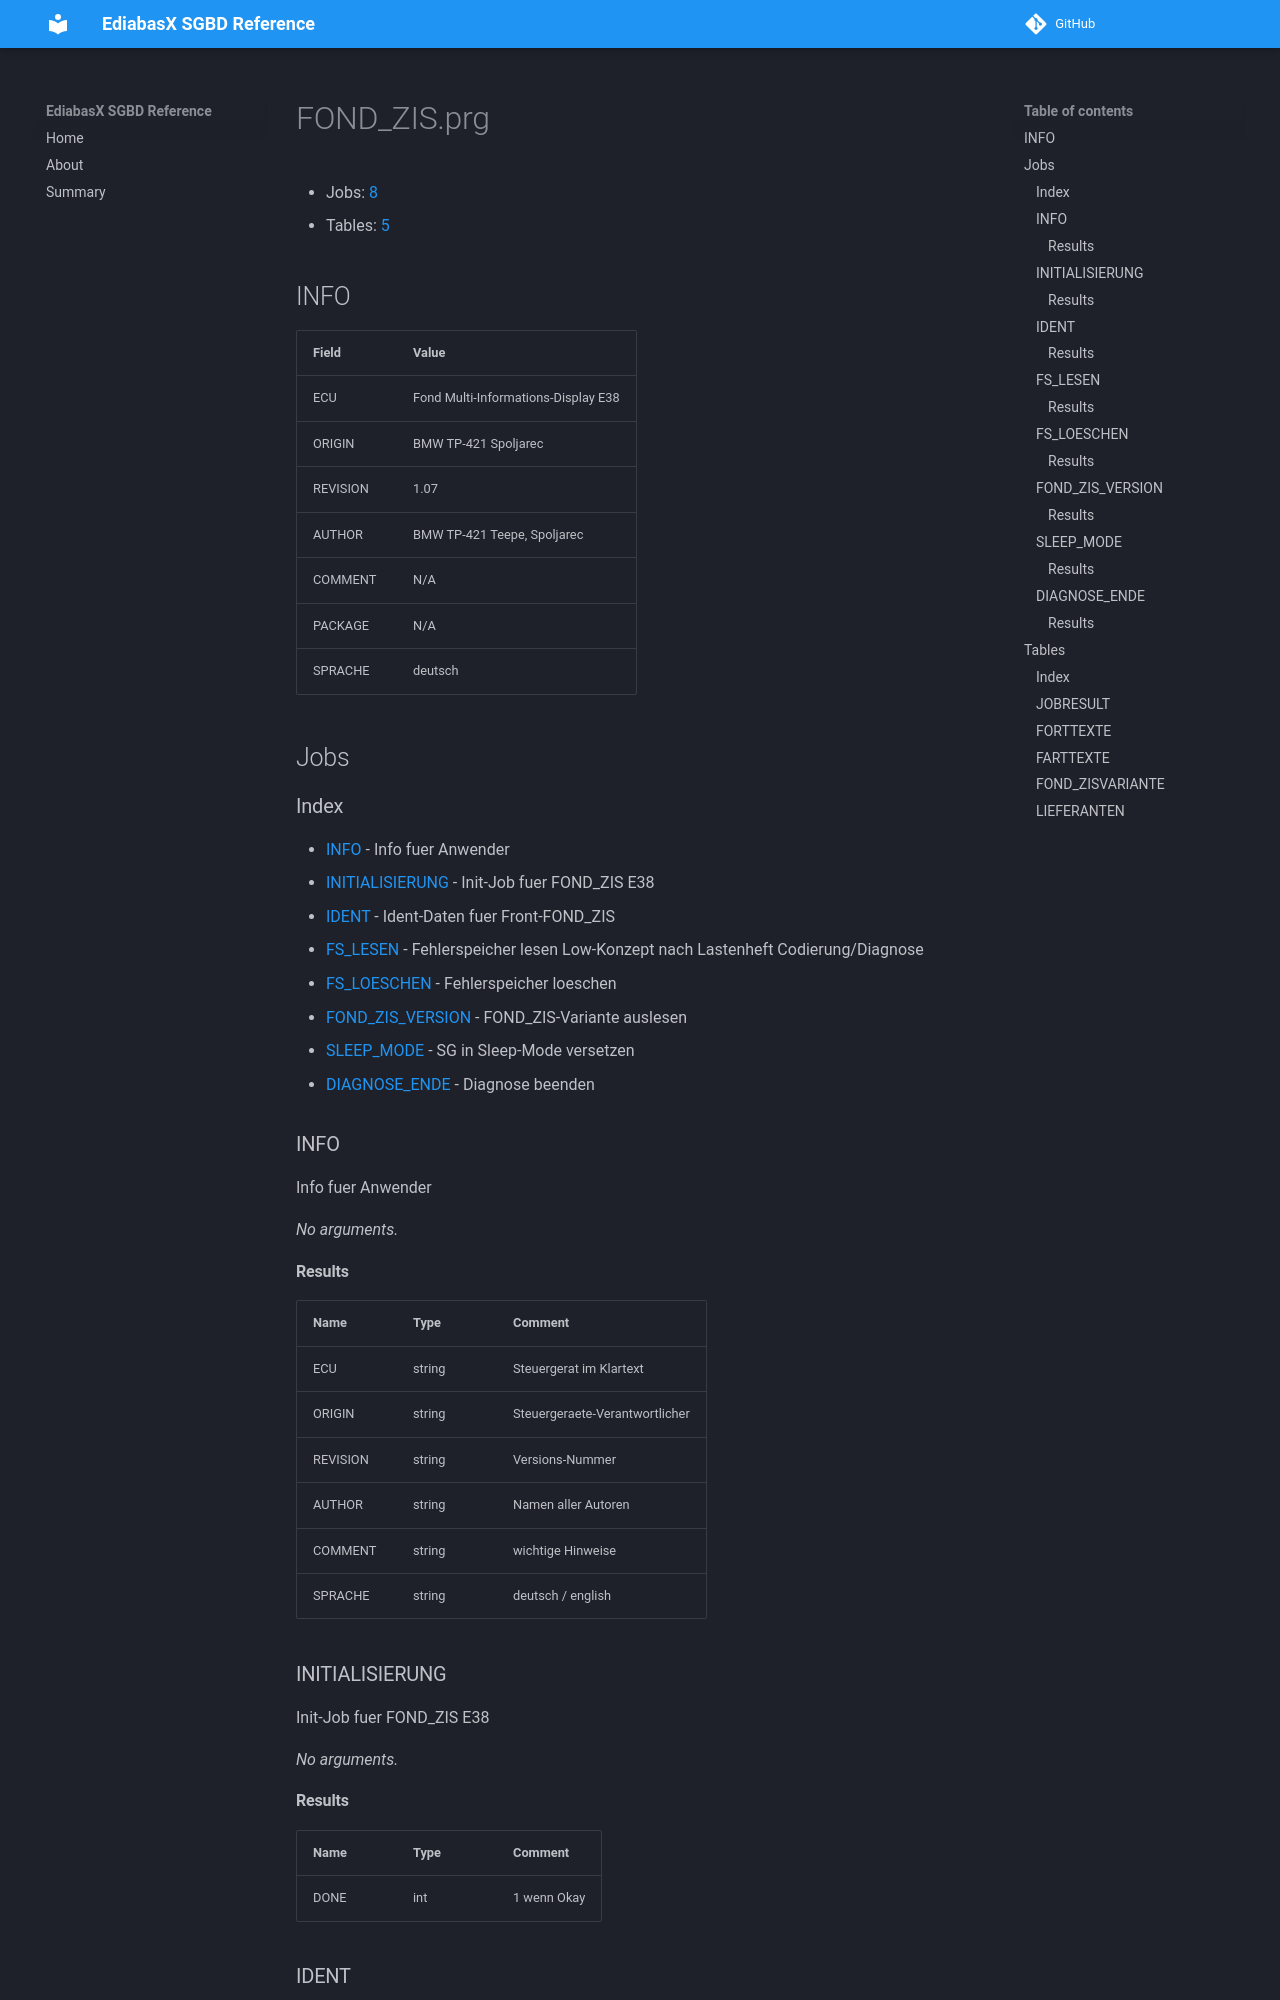

repository: emdzej/ediabasx-docs-sgbd · page: sgbd/FOND_ZIS/index.html · generator: mkdocs

# FOND_ZIS.prg

- Jobs: [8](#jobs)
- Tables: [5](#tables)

## INFO

| Field | Value |
| --- | --- |
| ECU | Fond Multi-Informations-Display E38 |
| ORIGIN | BMW TP-421 Spoljarec |
| REVISION | 1.07 |
| AUTHOR | BMW TP-421 Teepe, Spoljarec |
| COMMENT | N/A |
| PACKAGE | N/A |
| SPRACHE | deutsch |

## Jobs

### Index

- [INFO](#job-info) - Info fuer Anwender
- [INITIALISIERUNG](#job-initialisierung) - Init-Job fuer FOND_ZIS E38
- [IDENT](#job-ident) - Ident-Daten fuer Front-FOND_ZIS
- [FS_LESEN](#job-fs-lesen) - Fehlerspeicher lesen Low-Konzept nach Lastenheft Codierung/Diagnose
- [FS_LOESCHEN](#job-fs-loeschen) - Fehlerspeicher loeschen
- [FOND_ZIS_VERSION](#job-fond-zis-version) - FOND_ZIS-Variante auslesen
- [SLEEP_MODE](#job-sleep-mode) - SG in Sleep-Mode versetzen
- [DIAGNOSE_ENDE](#job-diagnose-ende) - Diagnose beenden

<a id="job-info"></a>
### INFO

Info fuer Anwender

_No arguments._

#### Results

| Name | Type | Comment |
| --- | --- | --- |
| ECU | string | Steuergerat im Klartext |
| ORIGIN | string | Steuergeraete-Verantwortlicher |
| REVISION | string | Versions-Nummer |
| AUTHOR | string | Namen aller Autoren |
| COMMENT | string | wichtige Hinweise |
| SPRACHE | string | deutsch / english |

<a id="job-initialisierung"></a>
### INITIALISIERUNG

Init-Job fuer FOND_ZIS E38

_No arguments._
